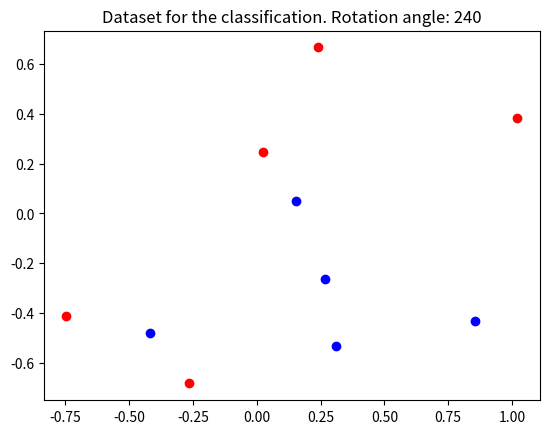

Here is the Python script that generated this plot:
# This script is used to fix the dataset to use when training the network
# I chose random points in the 2-dimensional square [-1,1]^2
# and fix the random seed for reproducibility
# For the experiments it is useful to have the same data, this time
# subjected to a rotation of angle theta.
import numpy as np
from numpy import log, exp
import matplotlib.pyplot as plt
from numpy import cos, sin


my_seed = 2
N_points = 10
theta = 240 #120 #0 #120 # 240


###############################
def rotate(x, theta):
    # x in R^2, theta rotational angle
    R = np.array([[cos(theta), -sin(theta)], [sin(theta), cos(theta)]])
    return np.dot(R, x)


# Generate random points and rotate them
bak_state = np.random.get_state()
np.random.seed(my_seed)
X_dataset = np.random.uniform(-1, 1, size = [N_points, 2])
np.random.set_state(bak_state)
X_dataset = np.array([rotate(x, theta) for x in X_dataset])
# Classify them, labels in y
y_dataset = np.zeros(N_points * 2)
for i in range(N_points):
    if (i < N_points/2):
        y_dataset[2 * i] = 1
    else:
        y_dataset[2 * i + 1] = 1
y_dataset.shape  = (N_points, 2)


def plot_data(X, y, theta, xserver):
    X1 = []
    X0 = []
    for i in range(len(y)):
        if y[i][0] == 1:
            X1.append(X[i])
        else:
            X0.append(X[i])
    X1 = np.asanyarray(X1)
    X0 = np.asanyarray(X0)
    plt.scatter(X0[:, 0], X0[:, 1], color = 'red')
    plt.scatter(X1[:, 0], X1[:, 1], color = 'blue')
    plt.title("Dataset for the classification. Rotation angle: " + str(theta))
    if xserver:
        plt.show()
    else:
        plt.savefig("points_wseed" + str(my_seed) + "angle" +str(theta)+".png")


if __name__ == '__main__':
    plot_data(X_dataset, y_dataset, theta, True)
 #   plot_data(X_dataset, y_dataset, theta, False)
